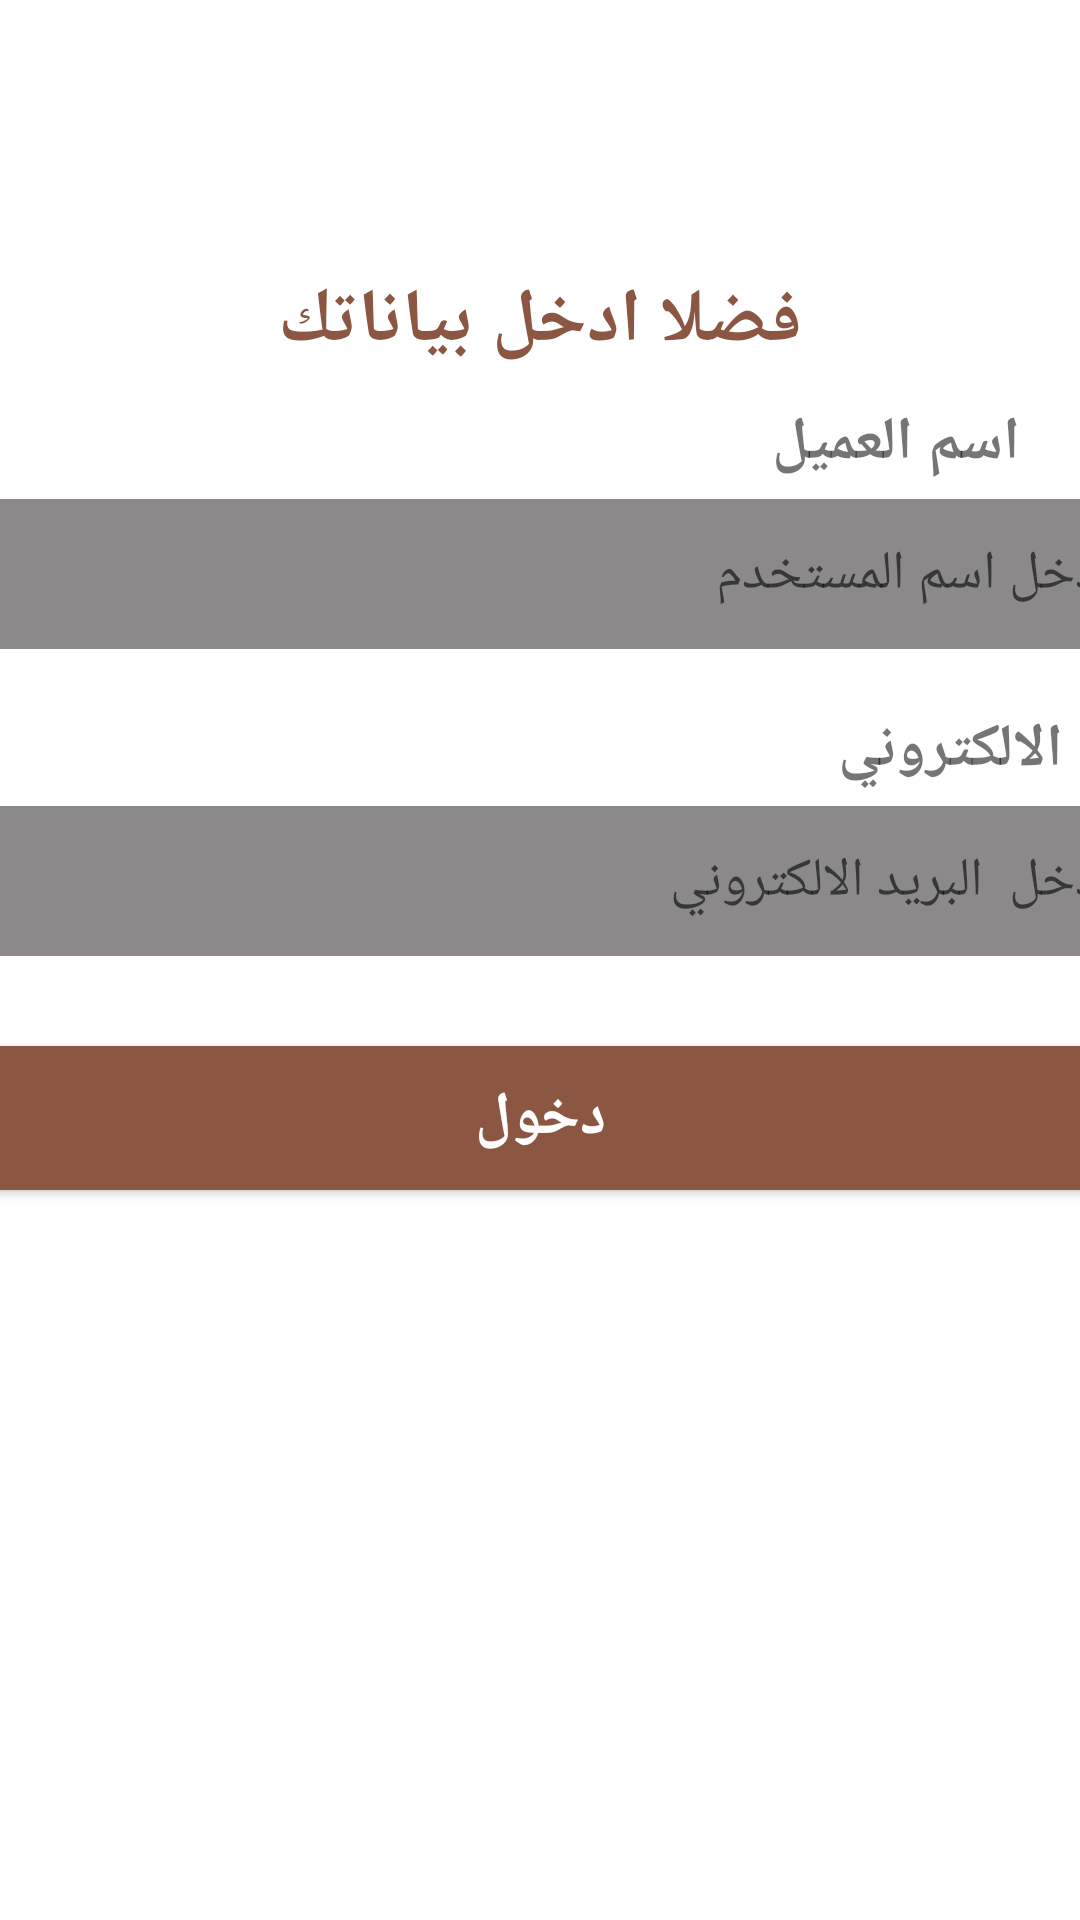

Android layout source for this screen:
<!-- AndroidManifest.xml: application theme Theme.JavaCoffee -->
<!-- res/layout/activity_login.xml -->
<?xml version="1.0" encoding="utf-8"?>
<LinearLayout
    xmlns:android="http://schemas.android.com/apk/res/android"
    xmlns:app="http://schemas.android.com/apk/res-auto"
    xmlns:tools="http://schemas.android.com/tools"
    android:layout_width="match_parent"
    android:layout_height="match_parent"
    tools:context=".Login"
    android:orientation="vertical"
    >

    <TextView
        android:id="@+id/login_title"
        android:layout_width="match_parent"
        android:layout_height="wrap_content"
        android:text="فضلا ادخل بياناتك"
        android:gravity="center"
        android:textStyle="bold"
        android:textSize="25dp"
        android:layout_marginTop="90dp"
        android:textColor="@color/LightSalmon4"
        />

    <TextView
        android:id="@+id/login_clintName_tv"
        android:layout_width="match_parent"
        android:layout_height="wrap_content"
        android:text="اسم العميل"
        android:textSize="20sp"
        android:textStyle="bold"
        android:layout_marginEnd="20dp"
        android:gravity="start"
        android:layout_marginTop="10dp"
        android:layout_marginRight="20dp" />

    <EditText
        android:id="@+id/login_clintName_et"
        android:layout_width="400dp"
        android:layout_height="50dp"
        android:hint="ادخل اسم المستخدم"
        android:background="@drawable/data_field_shape"
        android:layout_marginTop="5dp"
        android:layout_gravity="center"
        android:paddingEnd="10dp"
        android:paddingRight="10dp"
        />
    <TextView
        android:id="@+id/login_email_tv"
        android:layout_width="400dp"
        android:layout_height="wrap_content"
        android:text="البريد الالكتروني"
        android:gravity="start"
        android:layout_marginTop="20dp"
        android:textSize="20sp"
        android:textStyle="bold"
        android:layout_marginEnd="10dp"
        android:layout_marginRight="20dp" />

    <EditText
        android:id="@+id/login_email_et"
        android:layout_width="400dp"
        android:layout_height="50dp"
        android:hint="ادخل  البريد الالكتروني"
        android:background="@drawable/data_field_shape"
        android:layout_marginTop="5dp"
        android:layout_gravity="center"
        android:paddingEnd="10dp"
        android:paddingRight="10dp" />



    <android.widget.Button
        android:id="@+id/login_BTN1"
        android:layout_width="400dp"
        android:layout_height="wrap_content"
        android:text="دخول"
        android:textSize="20sp"
        android:textColor="@color/white"
        android:textStyle="bold"
        android:background="@drawable/buttons_shape"
        android:layout_gravity="center"
        android:layout_marginTop="30dp"
        />

</LinearLayout>
<!-- resources referenced by this layout -->
<resources>
  <color name="LightSalmon4">#8B5742</color>
  <color name="white">#FFFFFFFF</color>
  <!-- drawable buttons_shape (drawable-v24) -->
  <?xml version="1.0" encoding="utf-8"?>
  <shape xmlns:android="http://schemas.android.com/apk/res/android"
      android:shape="rectangle"
      >
      <solid android:color="@color/LightSalmon4"></solid>
      <corners android:radius="10dp"></corners>
  
  
  </shape>
  <!-- drawable data_field_shape (drawable-v24) -->
  <?xml version="1.0" encoding="utf-8"?>
  <shape xmlns:android="http://schemas.android.com/apk/res/android">
  
      <solid android:color="@color/snow4"></solid>
      <corners android:radius="10dp"></corners>
  
  </shape>
  <style name="Theme.JavaCoffee" parent="Theme.MaterialComponents.DayNight.DarkActionBar">
          
          <item name="colorPrimary">@color/purple_500</item>
          <item name="colorPrimaryVariant">@color/purple_700</item>
          <item name="colorOnPrimary">@color/white</item>
          
          <item name="colorSecondary">@color/teal_200</item>
          <item name="colorSecondaryVariant">@color/teal_700</item>
          <item name="colorOnSecondary">@color/black</item>
          
          <item name="android:statusBarColor" tools:targetApi="l">?attr/colorPrimaryVariant</item>
          
      </style>
  <color name="snow4">#8B8989</color>
  <color name="purple_500">#FF6200EE</color>
  <color name="purple_700">#FF3700B3</color>
  <color name="teal_200">#FF03DAC5</color>
  <color name="teal_700">#FF018786</color>
  <color name="black">#FF000000</color>
</resources>
